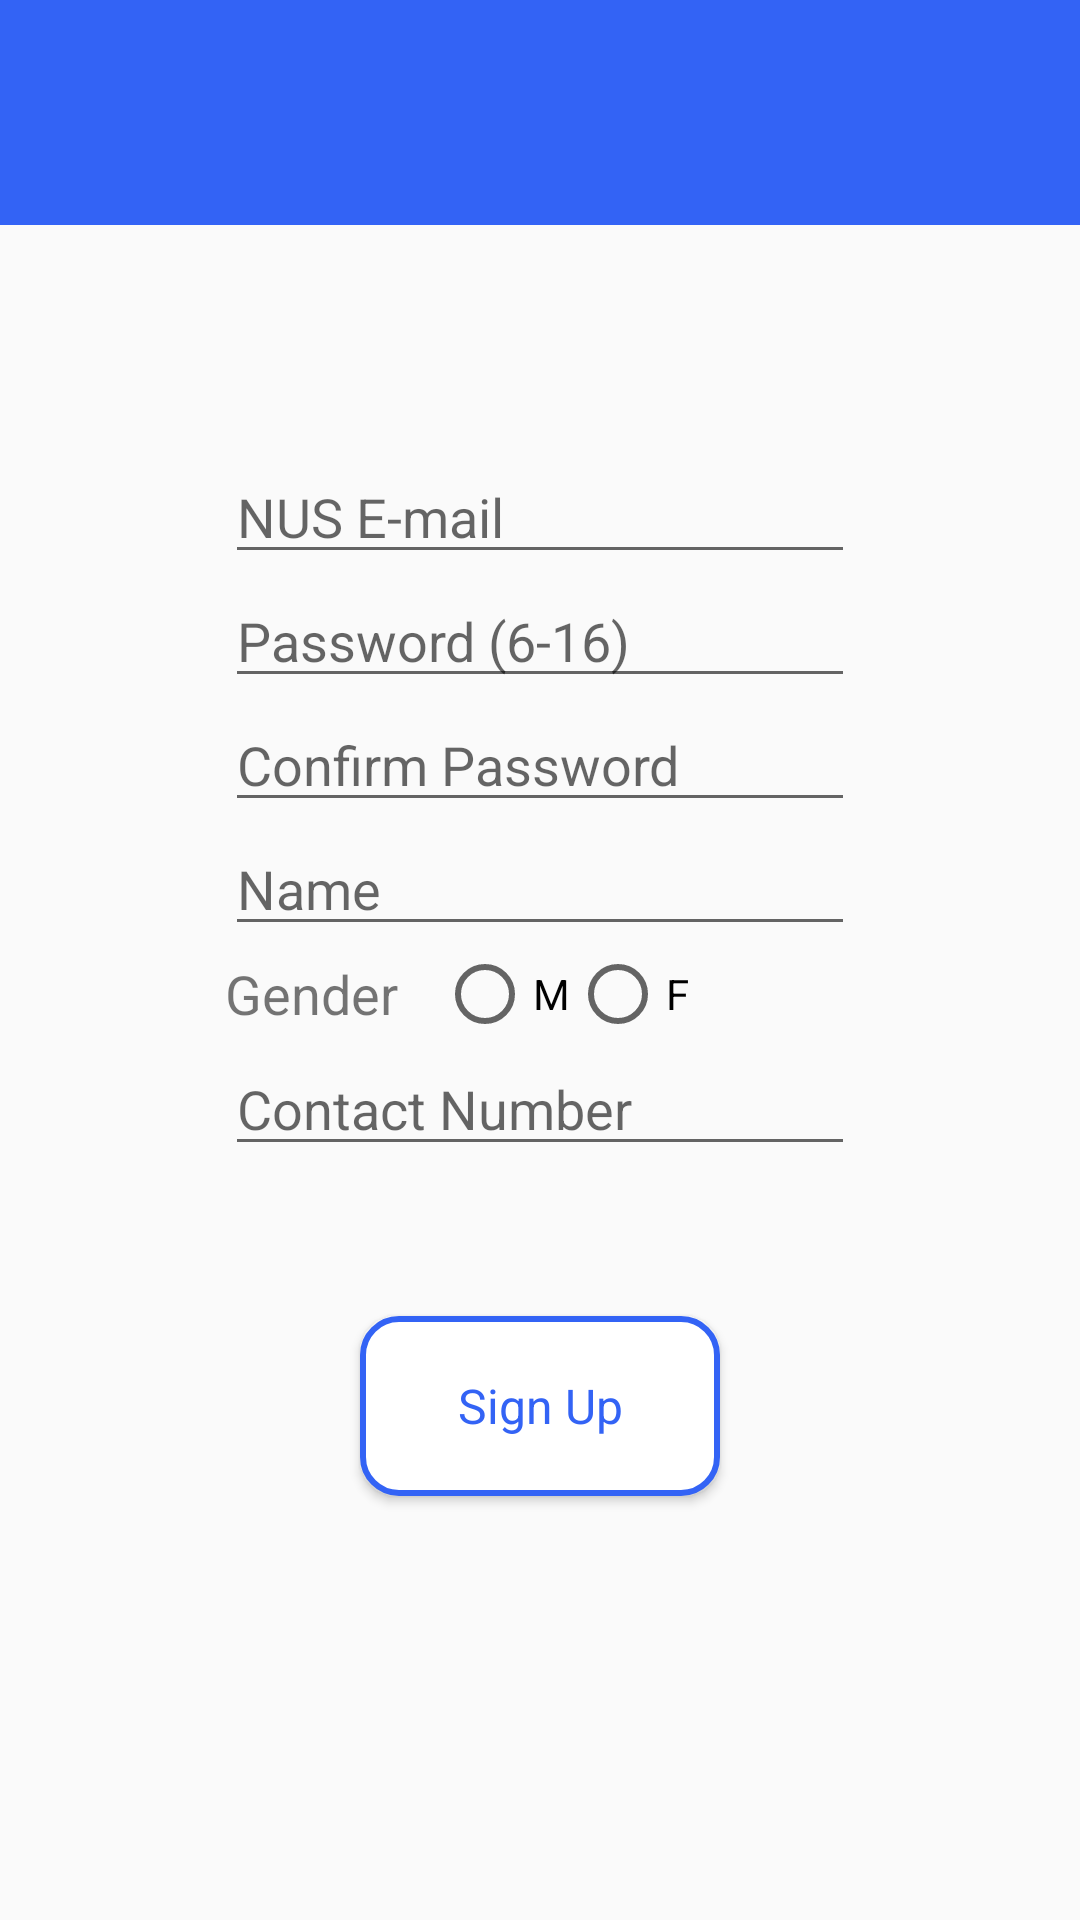

Here is an Android app screen rendered from its layout file. Give the layout XML and the strings, colors and styles it references.
<!-- AndroidManifest.xml: application theme AppCompatTheme -->
<!-- res/layout/signup_page.xml -->
<?xml version="1.0" encoding="utf-8"?>
<androidx.constraintlayout.widget.ConstraintLayout
    xmlns:android="http://schemas.android.com/apk/res/android"
    xmlns:app="http://schemas.android.com/apk/res-auto"
    xmlns:tools="http://schemas.android.com/tools"
    android:layout_width="match_parent"
    android:layout_height="match_parent">

    <androidx.appcompat.widget.Toolbar
        android:id="@+id/toolbar_login"
        android:layout_width="match_parent"
        android:layout_height="75dp"
        android:background="@color/colorPrimary"
        android:gravity="center"
        android:theme="@style/ThemeOverlay.AppCompat.Dark.ActionBar"
        app:layout_constraintEnd_toEndOf="parent"
        app:layout_constraintStart_toStartOf="parent"
        app:layout_constraintTop_toTopOf="parent" />

    <LinearLayout
        android:id="@+id/signup_form"
        android:layout_width="wrap_content"
        android:layout_height="wrap_content"
        android:orientation="vertical"
        android:layout_marginTop="150dp"
        app:layout_constraintEnd_toEndOf="parent"
        app:layout_constraintStart_toStartOf="parent"
        app:layout_constraintTop_toTopOf="parent">

        <EditText
            android:id="@+id/email_signup"
            android:layout_width="wrap_content"
            android:layout_height="wrap_content"
            android:autofillHints=""
            android:ems="10"
            android:hint="NUS E-mail"
            android:inputType="textEmailAddress"
            app:layout_constraintEnd_toEndOf="parent"
            app:layout_constraintStart_toStartOf="parent"
            app:layout_constraintTop_toTopOf="parent" />

        <EditText
            android:id="@+id/password_1"
            android:layout_width="wrap_content"
            android:layout_height="wrap_content"
            android:autofillHints=""
            android:ems="10"
            android:hint="Password (6-16)"
            android:inputType="textPassword"
            app:layout_constraintEnd_toEndOf="parent"
            app:layout_constraintStart_toStartOf="parent"
            app:layout_constraintTop_toTopOf="parent" />

        <EditText
            android:id="@+id/password_2"
            android:layout_width="wrap_content"
            android:layout_height="wrap_content"
            android:autofillHints=""
            android:ems="10"
            android:hint="Confirm Password"
            android:inputType="textPassword"
            app:layout_constraintEnd_toEndOf="parent"
            app:layout_constraintStart_toStartOf="parent"
            app:layout_constraintTop_toTopOf="parent" />

        <EditText
            android:id="@+id/name_signup"
            android:layout_width="wrap_content"
            android:layout_height="wrap_content"
            android:autofillHints=""
            android:ems="10"
            android:hint="Name"
            android:inputType="textPersonName"
            app:layout_constraintEnd_toEndOf="parent"
            app:layout_constraintStart_toStartOf="parent"
            app:layout_constraintTop_toTopOf="parent" />


        <LinearLayout
            android:layout_width="wrap_content"
            android:layout_height="wrap_content"
            android:orientation="horizontal"
            android:gravity="center"
            app:layout_constraintEnd_toEndOf="parent"
            app:layout_constraintStart_toStartOf="parent"
            app:layout_constraintTop_toTopOf="parent">

            <TextView
                android:layout_width="wrap_content"
                android:layout_height="wrap_content"
                android:text="Gender   "
                android:textSize="18dp"
                app:layout_constraintEnd_toEndOf="parent"
                app:layout_constraintStart_toStartOf="parent"
                app:layout_constraintTop_toTopOf="parent" />

            <RadioGroup
                android:id="@+id/gender_signup"
                android:layout_width="match_parent"
                android:layout_height="wrap_content"
                android:orientation="horizontal"
                app:layout_constraintEnd_toEndOf="parent"
                app:layout_constraintHorizontal_bias="0.72"
                app:layout_constraintStart_toStartOf="parent"
                app:layout_constraintTop_toTopOf="parent">
                <RadioButton
                    android:layout_width="wrap_content"
                    android:layout_height="wrap_content"
                    android:text="M" />
                <RadioButton
                    android:layout_width="wrap_content"
                    android:layout_height="wrap_content"
                    android:text="F" />
            </RadioGroup>

        </LinearLayout>

        <EditText
            android:id="@+id/contact_signup"
            android:layout_width="wrap_content"
            android:layout_height="wrap_content"
            android:autofillHints=""
            android:ems="10"
            android:hint="Contact Number"
            android:inputType="phone"
            app:layout_constraintEnd_toEndOf="parent"
            app:layout_constraintStart_toStartOf="parent"
            app:layout_constraintTop_toTopOf="parent" />

    </LinearLayout>

    <EditText
        android:id="@+id/veriCode_signup"
        android:layout_width="wrap_content"
        android:layout_height="wrap_content"
        android:autofillHints=""
        android:layout_marginTop="250dp"
        android:ems="10"
        android:hint="Verification Code"
        android:maxLength="6"
        android:inputType="number"
        android:visibility="invisible"
        app:layout_constraintEnd_toEndOf="parent"
        app:layout_constraintStart_toStartOf="parent"
        app:layout_constraintTop_toTopOf="parent" />

    <Button
        android:id="@+id/button_signup"
        android:layout_width="120dp"
        android:layout_height="60dp"
        android:background="@drawable/small_btn_selector"
        android:layout_marginTop="50dp"
        android:text="Sign Up"
        android:textAppearance="@style/SmallButton"
        app:layout_constraintEnd_toEndOf="parent"
        app:layout_constraintStart_toStartOf="parent"
        app:layout_constraintTop_toBottomOf="@+id/signup_form" />



</androidx.constraintlayout.widget.ConstraintLayout>
<!-- resources referenced by this layout -->
<resources>
  <color name="colorPrimary">#3363F5</color>
  <!-- drawable small_btn_selector (drawable) -->
  <?xml version="1.0" encoding="utf-8"?>
  <selector xmlns:android="http://schemas.android.com/apk/res/android">
  
      <item android:drawable="@drawable/small_btn_bg_normal" android:state_pressed="false"/>
  
      <item android:drawable="@drawable/small_btn_bg_pressed" android:state_pressed="true"/>
  
  </selector>
  <style name="SmallButton" parent="TextAppearance.AppCompat">
          <item name="android:textSize">16dp</item>
          <item name="android:textColor">@color/colorPrimary</item>
          <item name="android:gravity">center</item>
          <item name="android:textAllCaps">false</item>
      </style>
  <style name="AppCompatTheme" parent="Theme.AppCompat.Light.NoActionBar" />
  <!-- drawable small_btn_bg_normal (drawable) -->
  <?xml version="1.0" encoding="utf-8"?>
  <shape xmlns:android="http://schemas.android.com/apk/res/android">
  
      <corners android:radius="12dp" />
  
      <solid android:color="@color/colorWhite" />
  
      <stroke
          android:width="2dp"
          android:color="@color/colorPrimary" />
  
  </shape>
  <!-- drawable small_btn_bg_pressed (drawable) -->
  <?xml version="1.0" encoding="utf-8"?>
  <shape xmlns:android="http://schemas.android.com/apk/res/android">
  
      <corners android:radius="12dp" />
  
      <solid android:color="@color/colorPrimaryTrans" />
  
      <stroke
          android:width="2dp"
          android:color="@color/colorPrimary" />
  
  </shape>
  <color name="colorWhite">#FFFFFF</color>
  <color name="colorPrimaryTrans">#553363F5</color>
</resources>
